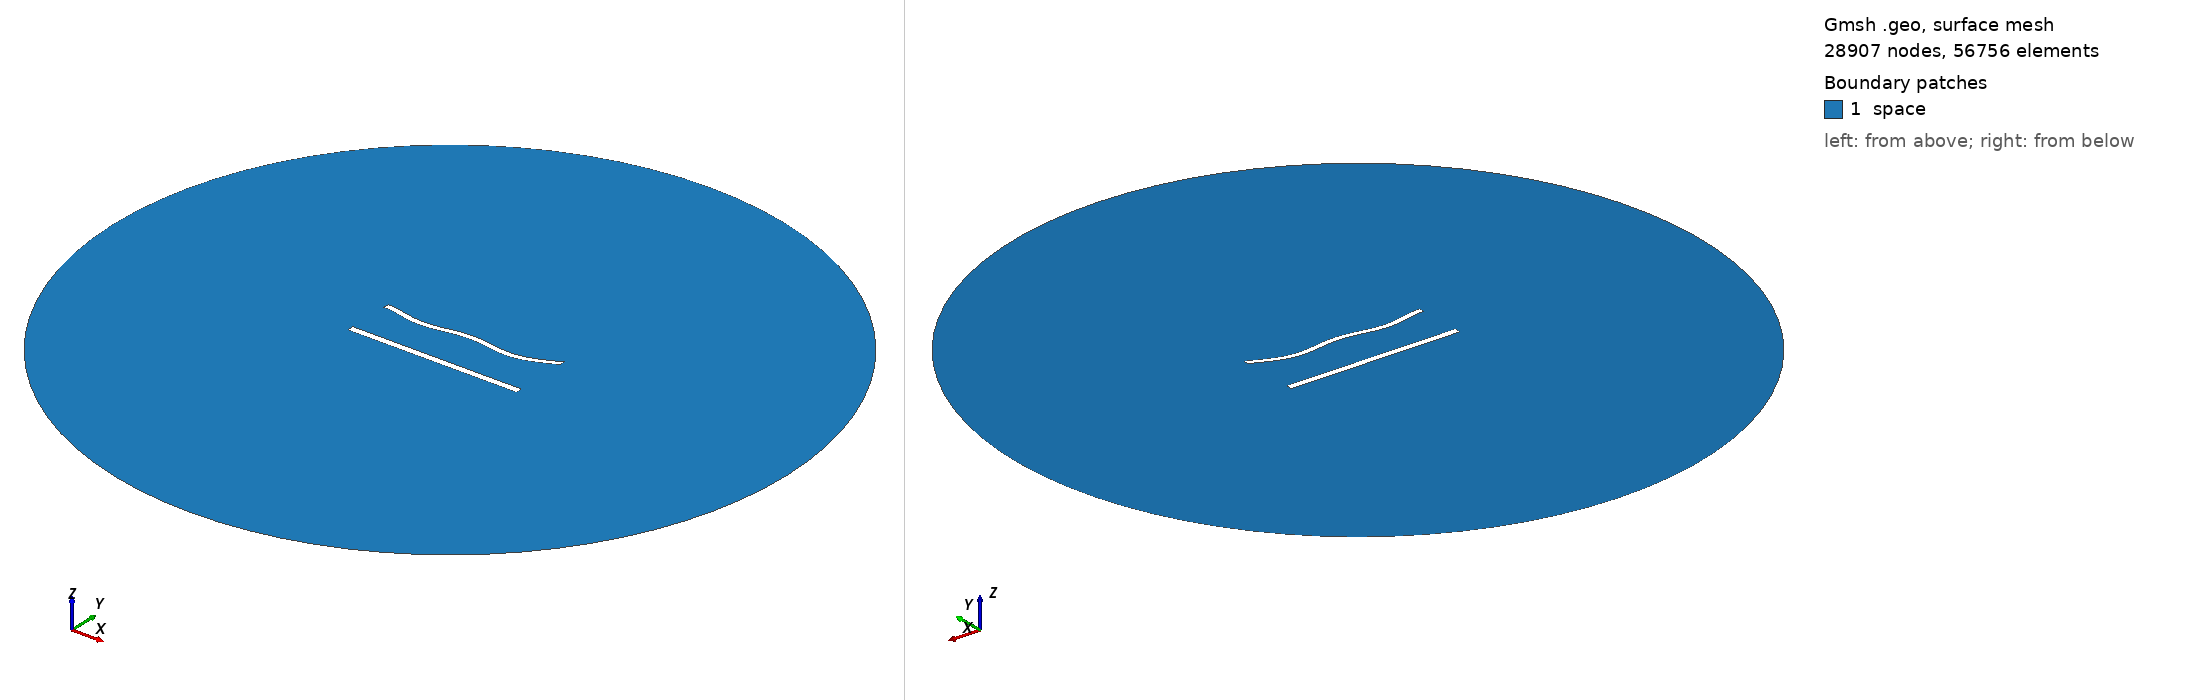

Gmsh geometry script, surface-meshed: 28907 nodes, 56756 surface elements. Boundary patches (legend numbers): 1 space. Left view from above one corner, right view from below the opposite corner. Legend entries are the model's physical surfaces. The drawing asked Gmsh for element sizes between 1% and 20% of the model's largest extent; the script's own settings can give other sizes.

=== 1084.geo (drawn) ===
//---------------------------------------
// Geometry kernel
//---------------------------------------

SetFactory("OpenCASCADE");



//---------------------------------------
// Parameters of the geometry
//---------------------------------------

// Overetch of the upper plate
overetch = 0.25;

// Distance between the plates
distance = 27.5;

// Discretization over the x axis (for the deformation)
nx = 50; 

// Length of the plate
L = 100 - overetch; 

// Number of modes
n = 4; 

// 1st mode coefficient
coeff(1) = 0.0;
beta(1) = 0.596864 * 3.1415926535 / L;

// 2nd mode coefficient
coeff(2) = -1.5;
beta(2) = 1.49418 * 3.1415926535 / L;

// 3rd mode coefficient
coeff(3) = 0.0;
beta(3) = 2.50025 * 3.1415926535 / L;

// 4th mode coefficient
coeff(4) = -1.5;
beta(4) = 3.49999 * 3.1415926535 / L;



//---------------------------------------
// Upper plate (deformed rectangle)
//---------------------------------------

// Coordiantes of the upper plate
xmin = -50;
xmax = 50 - overetch;

// Height of the upper plate
yheight = 4 - 2 * overetch;

// Indexes of the points
UpperID[] = {};
LowerID[] = {};
LeftID[] = {};
RightID[] = {};

// Point index
p = 1;

// Horizontal edges
For i In {1:nx}
    x = xmin + (i-1)*(xmax - xmin)/(nx-1);

    y_bottom = distance / 2 + overetch;
    For j In {1:n}
        C = (Cosh(beta(j)*L) + Cos(beta(j)*L)) / (Sinh(beta(j)*L) + Sin(beta(j)*L));
        y_bottom  = y_bottom + coeff(j) * (Cosh(beta(j)*(x+50)) - Cos(beta(j)*(x+50)) - C * (Sinh(beta(j)*(x+50)) - Sin(beta(j)*(x+50))));
    EndFor

    y_top = y_bottom + yheight;

    Point(p) = {x, y_top, 0, 1.0};
    UpperID[i] = p;
    p = p + 1;

    Point(p) = {x, y_bottom, 0, 1.0};
    LowerID[i] = p;
    p = p + 1;
EndFor

// Create point lists
UpperPts[] = {}; LowerPts[] = {};
For i In {1:nx}
  UpperPts[] += {UpperID[i]};
  LowerPts[] += {LowerID[i]};
EndFor

// Build splines
Spline(1) = {UpperPts[]};
Spline(2) = {LowerPts[]};
Line(3) = {LowerPts[nx-1], UpperPts[nx-1]};
Line(4) = {LowerPts[0], UpperPts[0]};

// Build the plane surface
Curve Loop(1) = {2, 3, -1, -4};
Plane Surface(1) = {1};



//---------------------------------------
// Lower plate (rectangle)
//---------------------------------------

// Vertices
Point(1001) = {-50, -distance/2, 0, 1.0};
Point(1002) = { 50, -distance/2, 0, 1.0};
Point(1003) = { 50,  -distance/2 + 4, 0, 1.0};
Point(1004) = {-50,  -distance/2 + 4, 0, 1.0};

// Edges
Line(5) = {1001, 1002};
Line(6) = {1002, 1003};
Line(7) = {1003, 1004};
Line(8) = {1004, 1001};

// Plane surface
Line Loop(2) = {5, 6, 7, 8};
Plane Surface(2) = {2}; 



//---------------------------------------
// Outer (fictious) boundary
//---------------------------------------

// Points
Point(1005) = {0, 0, 0};       // Center
Point(1006) = {200, 0, 0};     // Start point
Point(1007) = {0, 200, 0};     // 90 degrees
Point(1008) = {-200, 0, 0};    // 180 degrees
Point(1009) = {0, -200, 0};    // 270 degrees

// Circle arcs (each needs start, center, end)
Circle(9) = {1006, 1005, 1007};
Circle(10) = {1007, 1005, 1008};
Circle(11) = {1008, 1005, 1009};
Circle(12) = {1009, 1005, 1006};

// Plane surface for the entire domain
Curve Loop(3) = {9, 10, 11, 12};
Surface(3) = {3};

// Subtract the plates from the whole domain to obtain the actual domain where we want to solve the equations
BooleanDifference{ Surface{3}; Delete; }{ Surface{1}; Surface{2}; Delete; }




//---------------------------------------
// Transfinite Lines/Curves
//---------------------------------------

// Set the number of points on the boundaries
r = 6;
d = 0.15;

// Plates
Transfinite Curve {1} = 50*r/4 Using Progression 1;
Transfinite Line {2} = 50*r Using Progression 1;
Transfinite Curve {3, 4} = 2*r Using Progression 1+d;
Transfinite Line {5} = 50*r/4 Using Progression 1;
Transfinite Line {7} = 50*r Using Progression 1;
Transfinite Line {6} = 2*r Using Progression 1-d;
Transfinite Line {8} = 2*r Using Progression 1+d;

// Outer boundary
Transfinite Line {9, 10, 11, 12} = 20 Using Progression 1;



//---------------------------------------
// Physical groups
//---------------------------------------                

// Physical curves (boundaries)
Physical Line("force_segment", 10) = {2};
Physical Line("upper_plate", 11) = {1, 3, 4};
Physical Line("lower_plate", 12) = {5, 6, 7, 8};
Physical Line("boundary", 20) = {9, 10, 11, 12};

// Physical Surfaces
Physical Surface("space", 30) = {3};



//---------------------------------------
// 6. Generate the Mesh
//---------------------------------------

// 2D mesh generation
Mesh 2;
